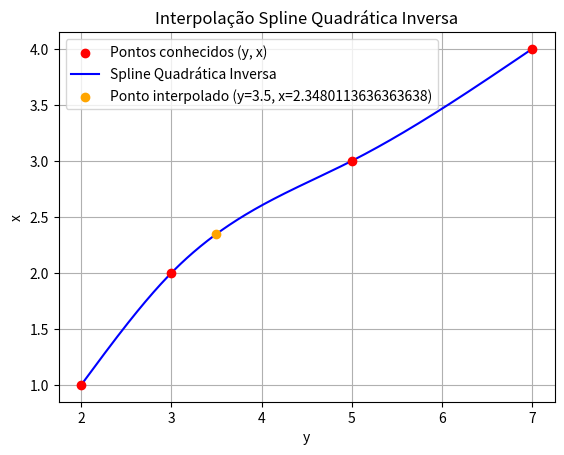

Recreate this plot in Python.
import numpy as np
import matplotlib.pyplot as plt

def quadratic_spline_interpolation_inverse(valores_x, valores_y, y_interp):
    """
    Função para calcular a interpolação spline quadrática inversa, estimando x para um dado y.
    
    :param valores_x: Lista com os valores de x conhecidos
    :param valores_y: Lista com os valores de y correspondentes
    :param y_interp: Valor de y para encontrar x
    :return: Valor estimado de x
    """
    n = len(valores_x) - 1  # Número de intervalos
    a = valores_x  # Invertendo x e y
    b = np.zeros(n)
    c = np.zeros(n + 1)
    h = [valores_y[i + 1] - valores_y[i] for i in range(n)]
    
    # Montando o sistema de equações para encontrar os coeficientes c
    A = np.zeros((n + 1, n + 1))
    B = np.zeros(n + 1)
    
    A[0][0] = 1  # Condição de contorno natural
    A[n][n] = 1  # Condição de contorno natural
    
    for i in range(1, n):
        A[i][i - 1] = h[i - 1]
        A[i][i] = 2 * (h[i - 1] + h[i])
        A[i][i + 1] = h[i]
        B[i] = (3 / h[i]) * (a[i + 1] - a[i]) - (3 / h[i - 1]) * (a[i] - a[i - 1])
    
    # Resolvendo o sistema linear
    c = np.linalg.solve(A, B)
    
    # Calculando b e d
    d = np.zeros(n)
    for i in range(n):
        b[i] = (a[i + 1] - a[i]) / h[i] - h[i] * (c[i + 1] + 2 * c[i]) / 3
        d[i] = (c[i + 1] - c[i]) / (3 * h[i])
    
    # Encontrar o intervalo correto para y_interp
    for i in range(n):
        if valores_y[i] <= y_interp <= valores_y[i + 1]:
            dy = y_interp - valores_y[i]
            return a[i] + b[i] * dy + c[i] * dy**2 + d[i] * dy**3
    
    raise ValueError("y_interp está fora do intervalo fornecido.")

# Exemplo de uso:
valores_x = [1.0, 2.0, 3.0, 4.0]  # Valores conhecidos de x
valores_y = [2.0, 3.0, 5.0, 7.0]  # Correspondentes valores de y
y_interp = 3.5  # Valor de y para encontrar x

resultado_inversa = quadratic_spline_interpolation_inverse(valores_x, valores_y, y_interp)
print(f"Inversa Quadrática: x({y_interp}) = {resultado_inversa}")

# Plotando o gráfico
# Gerando a spline quadrática inversa
y_vals_fine = np.linspace(min(valores_y), max(valores_y), 500)
x_vals_spline = [quadratic_spline_interpolation_inverse(valores_x, valores_y, yi) for yi in y_vals_fine]

# Plotando os pontos conhecidos
plt.scatter(valores_y, valores_x, color='red', label="Pontos conhecidos (y, x)", zorder=5)

# Plotando a spline inversa
plt.plot(y_vals_fine, x_vals_spline, label="Spline Quadrática Inversa", color='blue')

# Plotando o ponto de interpolação
plt.scatter(y_interp, resultado_inversa, color='orange', zorder=5, label=f"Ponto interpolado (y={y_interp}, x={resultado_inversa})")

# Adicionando rótulos e título
plt.xlabel('y')
plt.ylabel('x')
plt.title('Interpolação Spline Quadrática Inversa')
plt.legend()

# Exibindo o gráfico
plt.grid(True)
plt.show()
